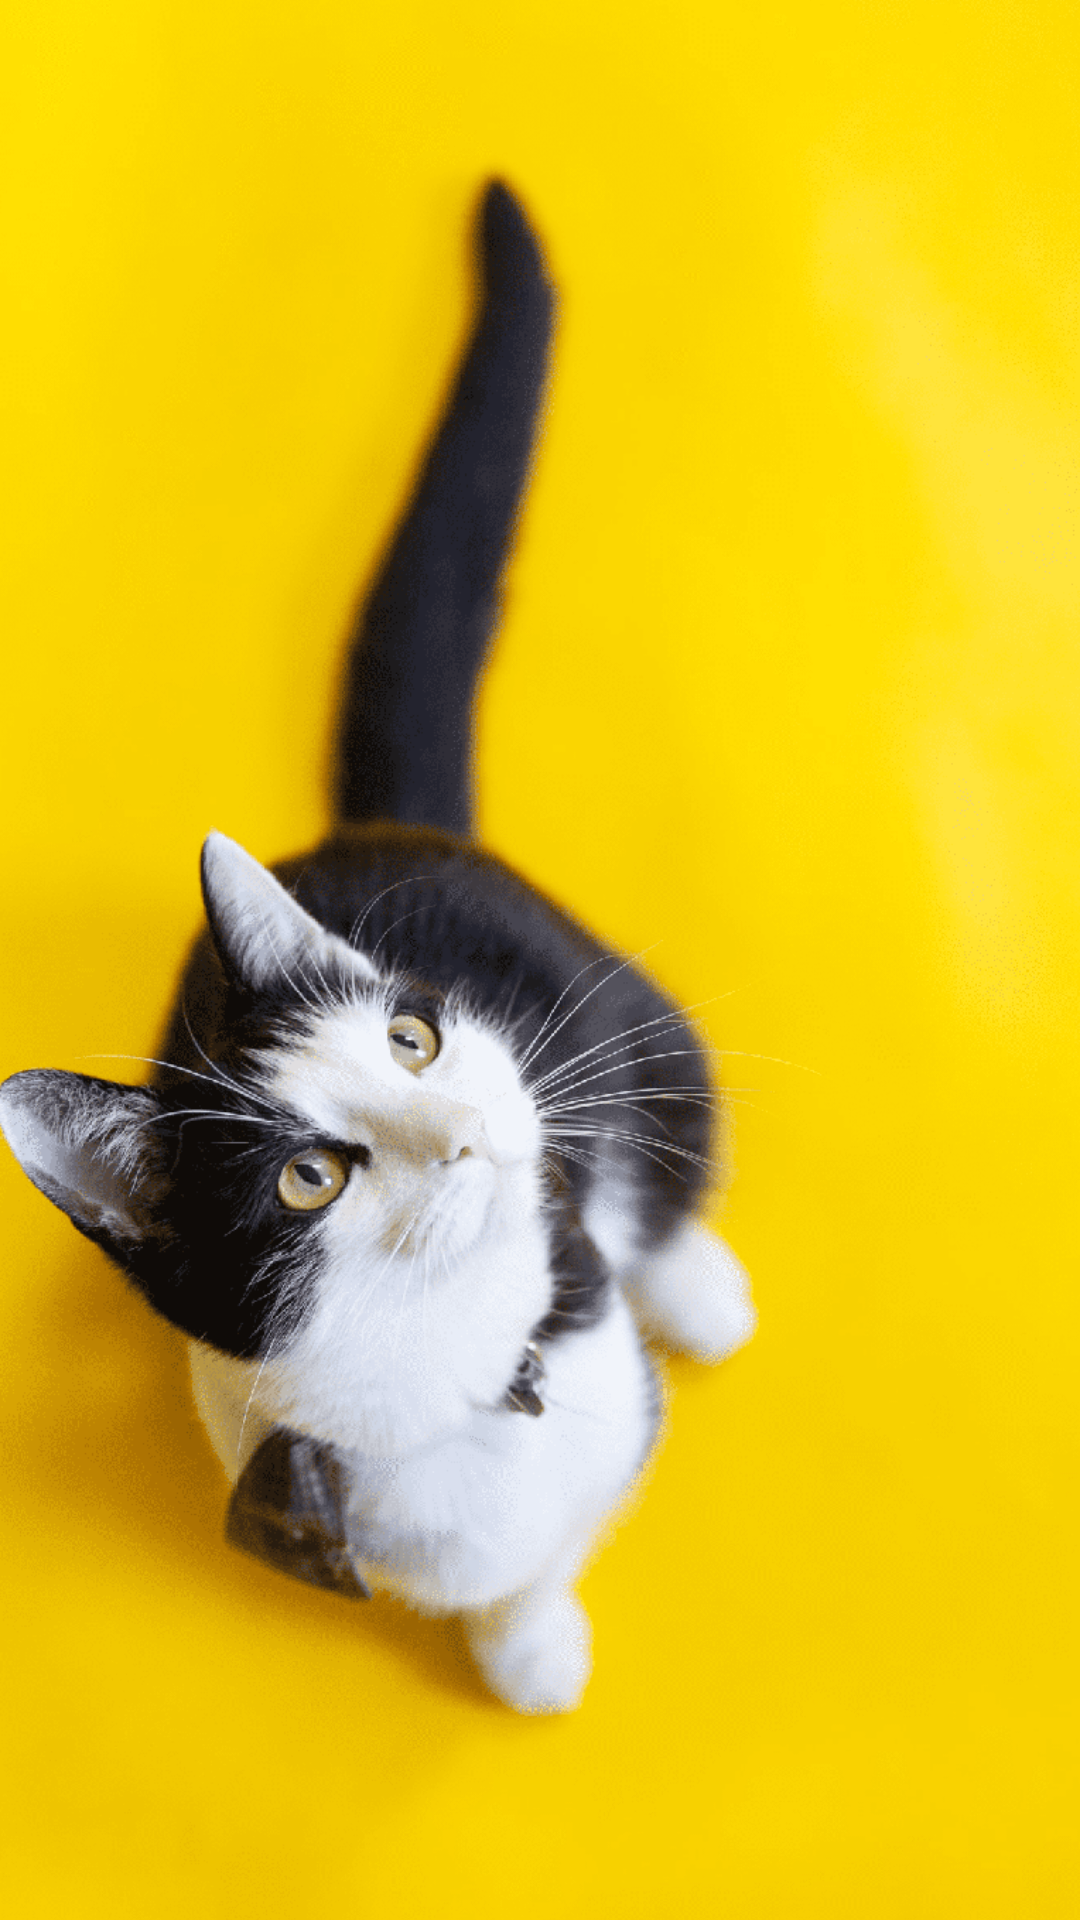

The Android layout XML behind this screen, and the referenced resources:
<!-- AndroidManifest.xml: application theme AppTheme -->
<!-- res/layout/fragment_on_boarding_inside.xml -->
<?xml version="1.0" encoding="utf-8"?>
<RelativeLayout xmlns:android="http://schemas.android.com/apk/res/android"
    xmlns:app="http://schemas.android.com/apk/res-auto"
    xmlns:tools="http://schemas.android.com/tools"
    android:layout_width="match_parent"
    android:layout_height="match_parent"
    tools:context=".ui.main.view.onboarding.OnBoardingFragment">


    <ImageView
        android:id="@+id/img_onboard"
        android:layout_width="match_parent"
        android:layout_height="match_parent"
        android:scaleType="centerCrop"
        android:src="@drawable/onboard1" />

    <TextView
        android:id="@+id/titleTv"
        android:layout_width="match_parent"
        android:layout_height="wrap_content"
        android:layout_centerHorizontal="true"
        android:layout_marginStart="@dimen/default_margin"
        android:layout_marginRight="@dimen/medium_size"
        android:layout_marginTop="50dp"
        android:fontFamily="@font/typo_round_bold"
        android:maxLines="2"

        android:textColor="@color/white"
        android:textSize="54sp"
        app:autoSizeMaxTextSize="76sp"
        app:autoSizeMinTextSize="50sp"
        app:autoSizeTextType="uniform"
        tools:text="Find a Partner" />

</RelativeLayout>
<!-- resources referenced by this layout -->
<resources>
  <color name="white">#ffffff</color>
  <dimen name="default_margin">24dp</dimen>
  <dimen name="medium_size">16sp</dimen>
  <!-- drawable onboard1: png bitmap (drawable-hdpi, 83530 bytes) -->
  <style name="AppTheme" parent="Theme.AppCompat.Light.NoActionBar">
          
          <item name="colorPrimary">@color/colorPrimary</item>
          <item name="colorPrimaryDark">@color/colorPrimaryDark</item>
          <item name="android:forceDarkAllowed" tools:targetApi="q">false</item>
          <item name="colorAccent">@color/colorAccent</item>
  
      </style>
  <color name="colorPrimary">#04d2b9</color>
  <color name="colorPrimaryDark">#d25d04</color>
  <color name="colorAccent">#03DAC5</color>
</resources>
